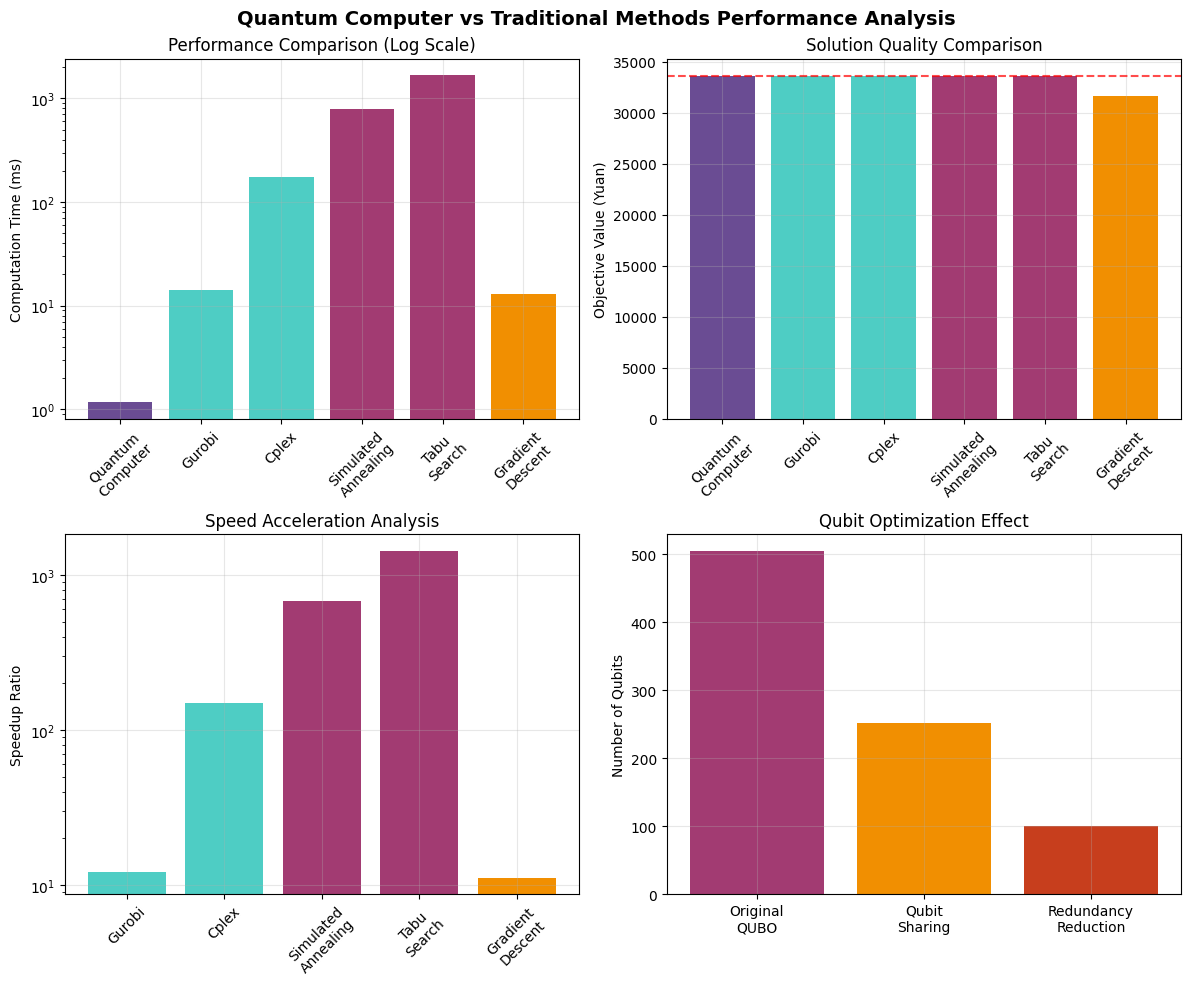
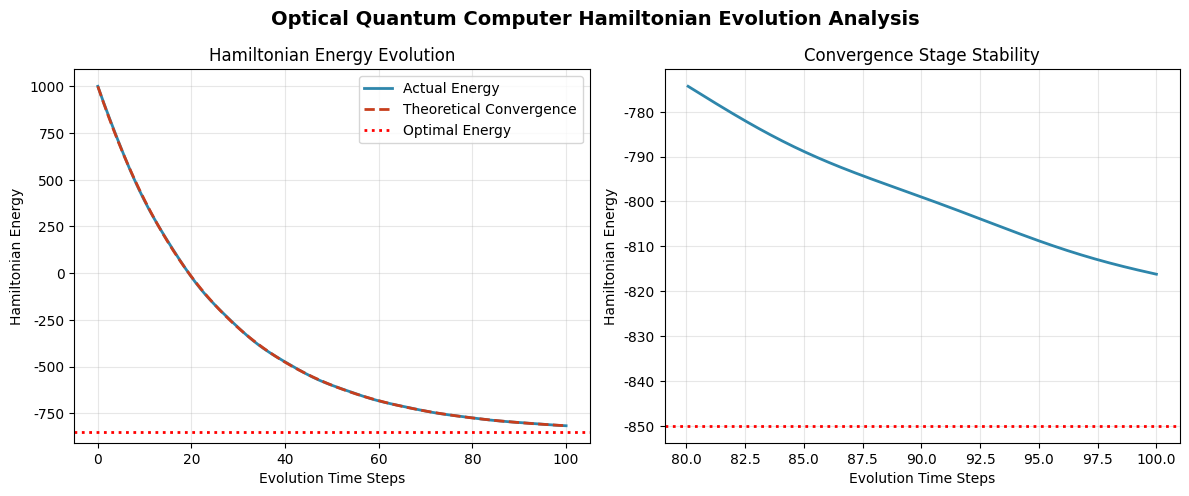
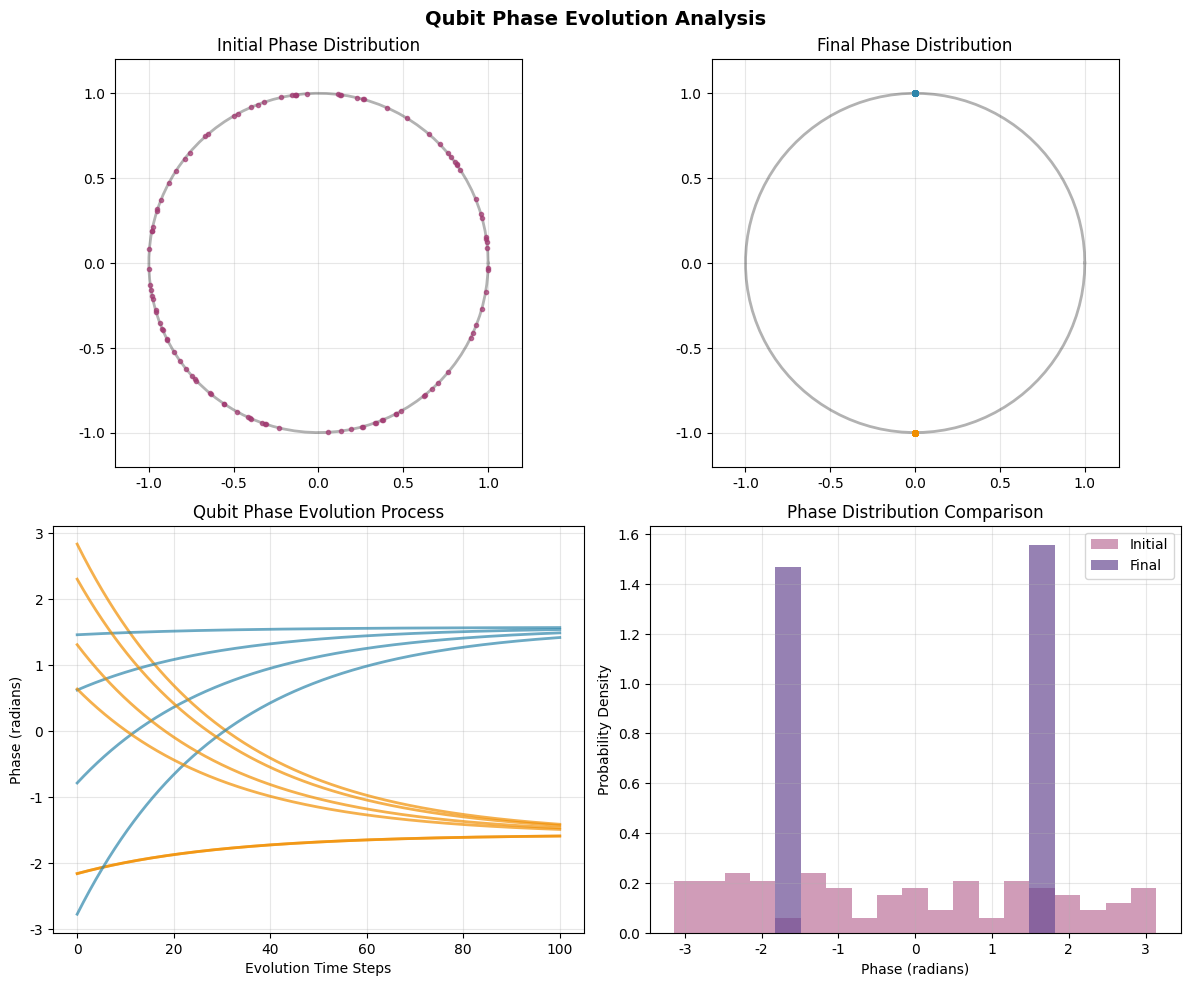
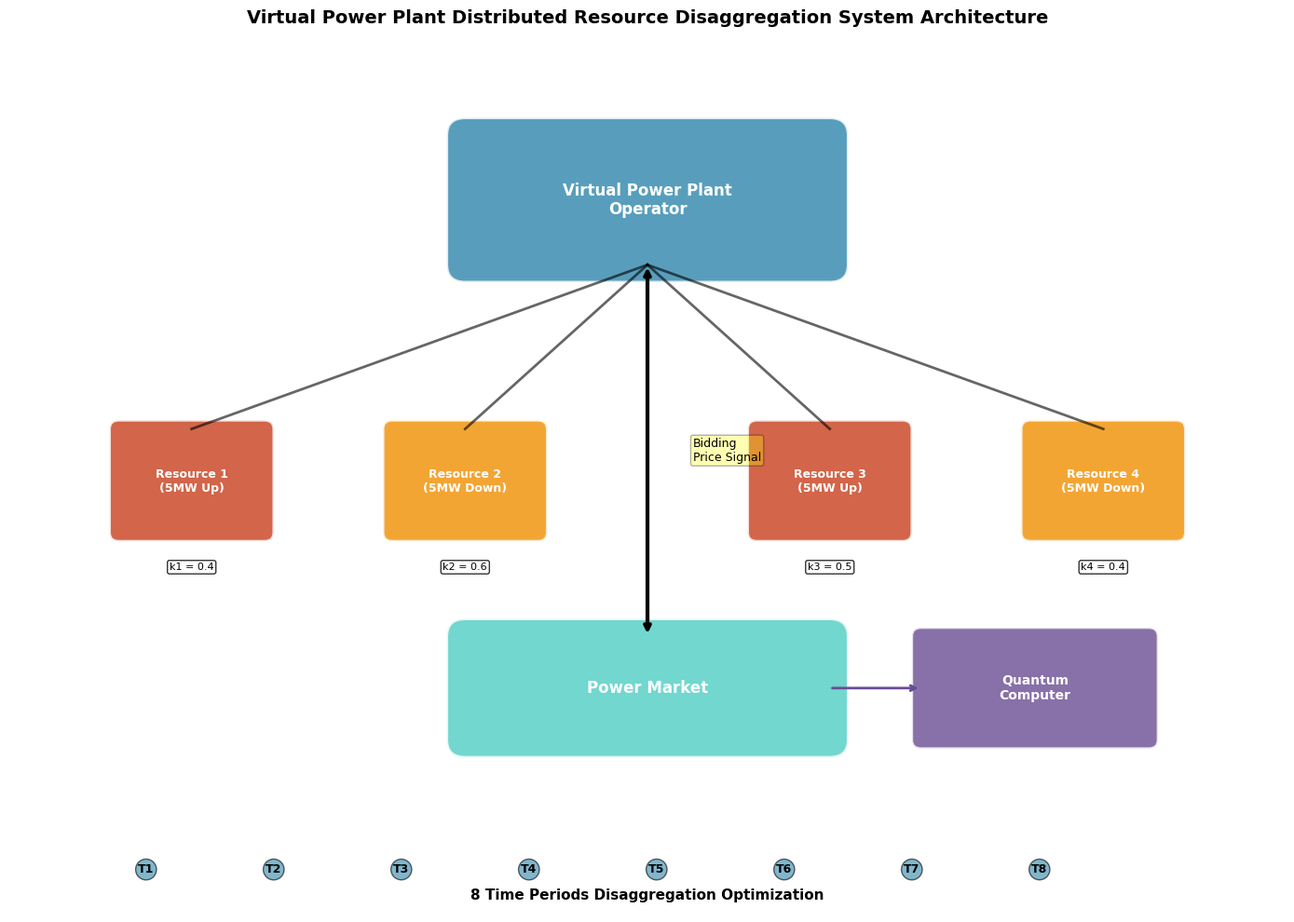

These charts were generated, in order, by the following Python code:
import matplotlib
matplotlib.use('Agg')
import matplotlib.pyplot as plt
import numpy as np
from matplotlib.patches import FancyBboxPatch
import matplotlib.patches as patches

plt.rcParams['font.sans-serif'] = ['Arial', 'DejaVu Sans']
plt.rcParams['axes.unicode_minus'] = False
plt.rcParams['figure.dpi'] = 150
plt.rcParams['savefig.dpi'] = 150

colors = {'primary': '#2E86AB', 'secondary': '#A23B72', 'accent': '#F18F01', 
          'success': '#C73E1D', 'quantum': '#6A4C93', 'classical': '#4ECDC4'}

# 1. 性能对比图
fig, ((ax1, ax2), (ax3, ax4)) = plt.subplots(2, 2, figsize=(12, 10))

methods = ['Quantum\nComputer', 'Gurobi', 'Cplex', 'Simulated\nAnnealing', 'Tabu\nSearch', 'Gradient\nDescent']
times = [1.17, 14.30, 175.30, 793.84, 1676.62, 13.02]
objectives = [33600, 33600, 33600, 33600, 33600, 31600]

bars1 = ax1.bar(methods, times, color=[colors['quantum'], colors['classical'], colors['classical'], 
                                      colors['secondary'], colors['secondary'], colors['accent']])
ax1.set_yscale('log')
ax1.set_ylabel('Computation Time (ms)')
ax1.set_title('Performance Comparison (Log Scale)')
ax1.tick_params(axis='x', rotation=45)
ax1.grid(True, alpha=0.3)

bars2 = ax2.bar(methods, objectives, color=[colors['quantum'], colors['classical'], colors['classical'], 
                                           colors['secondary'], colors['secondary'], colors['accent']])
ax2.set_ylabel('Objective Value (Yuan)')
ax2.set_title('Solution Quality Comparison')
ax2.tick_params(axis='x', rotation=45)
ax2.grid(True, alpha=0.3)
ax2.axhline(y=33600, color='red', linestyle='--', alpha=0.7)

speedup_ratios = [times[i]/times[0] for i in range(len(times))]
bars3 = ax3.bar(methods[1:], speedup_ratios[1:], 
                color=[colors['classical'], colors['classical'], colors['secondary'], 
                       colors['secondary'], colors['accent']])
ax3.set_ylabel('Speedup Ratio')
ax3.set_title('Speed Acceleration Analysis')
ax3.tick_params(axis='x', rotation=45)
ax3.grid(True, alpha=0.3)
ax3.set_yscale('log')

stages = ['Original\nQUBO', 'Qubit\nSharing', 'Redundancy\nReduction']
qubit_counts = [504, 252, 100]
bars4 = ax4.bar(stages, qubit_counts, color=[colors['secondary'], colors['accent'], colors['success']])
ax4.set_ylabel('Number of Qubits')
ax4.set_title('Qubit Optimization Effect')
ax4.grid(True, alpha=0.3)

plt.suptitle('Quantum Computer vs Traditional Methods Performance Analysis', fontsize=14, fontweight='bold')
plt.tight_layout()
plt.savefig('performance_comparison.png', bbox_inches='tight', facecolor='white')
plt.close()

# 2. 哈密顿量演化
fig, (ax1, ax2) = plt.subplots(1, 2, figsize=(12, 5))

time_steps = np.linspace(0, 100, 1000)
initial_energy = 1000
final_energy = -850
energy_main = final_energy + (initial_energy - final_energy) * np.exp(-time_steps/25)
noise = 50 * np.exp(-time_steps/40) * np.sin(time_steps * 0.5) * 0.1
energy_total = energy_main + noise

ax1.plot(time_steps, energy_total, color=colors['primary'], linewidth=2, label='Actual Energy')
ax1.plot(time_steps, energy_main, color=colors['success'], linewidth=2, linestyle='--', label='Theoretical Convergence')
ax1.axhline(y=final_energy, color='red', linestyle=':', linewidth=2, label='Optimal Energy')
ax1.set_xlabel('Evolution Time Steps')
ax1.set_ylabel('Hamiltonian Energy')
ax1.set_title('Hamiltonian Energy Evolution')
ax1.grid(True, alpha=0.3)
ax1.legend()

final_energies = energy_total[-200:]
ax2.plot(time_steps[-200:], final_energies, color=colors['primary'], linewidth=2)
ax2.axhline(y=final_energy, color='red', linestyle=':', linewidth=2)
ax2.set_xlabel('Evolution Time Steps')
ax2.set_ylabel('Hamiltonian Energy')
ax2.set_title('Convergence Stage Stability')
ax2.grid(True, alpha=0.3)

plt.suptitle('Optical Quantum Computer Hamiltonian Evolution Analysis', fontsize=14, fontweight='bold')
plt.tight_layout()
plt.savefig('hamiltonian_evolution.png', bbox_inches='tight', facecolor='white')
plt.close()

# 3. 相位演化
fig, ((ax1, ax2), (ax3, ax4)) = plt.subplots(2, 2, figsize=(12, 10))

n_qubits = 101
np.random.seed(42)
initial_phases = np.random.uniform(-np.pi, np.pi, n_qubits)
final_phases = [np.pi/2 if np.random.random() > 0.5 else -np.pi/2 for _ in range(n_qubits)]

theta = np.linspace(0, 2*np.pi, 100)
ax1.plot(np.cos(theta), np.sin(theta), 'k-', alpha=0.3, linewidth=2)
for phase in initial_phases:
    ax1.plot(np.cos(phase), np.sin(phase), 'o', color=colors['secondary'], markersize=3, alpha=0.7)
ax1.set_xlim(-1.2, 1.2)
ax1.set_ylim(-1.2, 1.2)
ax1.set_aspect('equal')
ax1.set_title('Initial Phase Distribution')
ax1.grid(True, alpha=0.3)

ax2.plot(np.cos(theta), np.sin(theta), 'k-', alpha=0.3, linewidth=2)
for phase in final_phases:
    color = colors['primary'] if phase > 0 else colors['accent']
    ax2.plot(np.cos(phase), np.sin(phase), 'o', color=color, markersize=4, alpha=0.8)
ax2.set_xlim(-1.2, 1.2)
ax2.set_ylim(-1.2, 1.2)
ax2.set_aspect('equal')
ax2.set_title('Final Phase Distribution')
ax2.grid(True, alpha=0.3)

time_evolution = np.linspace(0, 100, 1000)
for i in range(10):
    target = final_phases[i]
    phase_evo = initial_phases[i] + (target - initial_phases[i]) * (1 - np.exp(-time_evolution/30))
    color = colors['primary'] if target > 0 else colors['accent']
    ax3.plot(time_evolution, phase_evo, color=color, alpha=0.7, linewidth=2)
ax3.set_xlabel('Evolution Time Steps')
ax3.set_ylabel('Phase (radians)')
ax3.set_title('Qubit Phase Evolution Process')
ax3.grid(True, alpha=0.3)

bins = np.linspace(-np.pi, np.pi, 20)
ax4.hist(initial_phases, bins=bins, alpha=0.5, color=colors['secondary'], label='Initial', density=True)
ax4.hist(final_phases, bins=bins, alpha=0.7, color=colors['quantum'], label='Final', density=True)
ax4.set_xlabel('Phase (radians)')
ax4.set_ylabel('Probability Density')
ax4.set_title('Phase Distribution Comparison')
ax4.legend()
ax4.grid(True, alpha=0.3)

plt.suptitle('Qubit Phase Evolution Analysis', fontsize=14, fontweight='bold')
plt.tight_layout()
plt.savefig('phase_evolution_analysis.png', bbox_inches='tight', facecolor='white')
plt.close()

# 4. VPP系统架构
fig, ax = plt.subplots(1, 1, figsize=(14, 10))
ax.set_xlim(0, 14)
ax.set_ylim(0, 10)
ax.axis('off')

vpp_box = FancyBboxPatch((5, 7.5), 4, 1.5, boxstyle="round,pad=0.2", 
                         facecolor=colors['primary'], alpha=0.8, edgecolor='white', linewidth=2)
ax.add_patch(vpp_box)
ax.text(7, 8.25, 'Virtual Power Plant\nOperator', ha='center', va='center', 
        fontsize=12, fontweight='bold', color='white')

resources = [
    {"name": "Resource 1\n(5MW Up)", "pos": (2, 5), "type": "up"},
    {"name": "Resource 2\n(5MW Down)", "pos": (5, 5), "type": "down"},
    {"name": "Resource 3\n(5MW Up)", "pos": (9, 5), "type": "up"},
    {"name": "Resource 4\n(5MW Down)", "pos": (12, 5), "type": "down"}
]

for i, resource in enumerate(resources):
    color = colors['success'] if resource["type"] == "up" else colors['accent']
    res_box = FancyBboxPatch((resource["pos"][0] - 0.8, resource["pos"][1] - 0.6), 1.6, 1.2,
                             boxstyle="round,pad=0.1", facecolor=color, alpha=0.8, 
                             edgecolor='white', linewidth=2)
    ax.add_patch(res_box)
    ax.text(resource["pos"][0], resource["pos"][1], resource["name"],
            ha='center', va='center', fontsize=9, fontweight='bold', color='white')
    
    k_values = [0.4, 0.6, 0.5, 0.4]
    ax.text(resource["pos"][0], resource["pos"][1] - 1, f'k{i+1} = {k_values[i]}',
            ha='center', va='center', fontsize=8, 
            bbox=dict(boxstyle="round,pad=0.2", facecolor='white', alpha=0.8))
    
    ax.plot([resource["pos"][0], 7], [resource["pos"][1] + 0.6, 7.5], 'k-', linewidth=2, alpha=0.6)

market_box = FancyBboxPatch((5, 2), 4, 1.2, boxstyle="round,pad=0.2",
                            facecolor=colors['classical'], alpha=0.8, edgecolor='white', linewidth=2)
ax.add_patch(market_box)
ax.text(7, 2.6, 'Power Market', ha='center', va='center', 
        fontsize=12, fontweight='bold', color='white')

ax.annotate('', xy=(7, 3.2), xytext=(7, 7.5), arrowprops=dict(arrowstyle='<->', lw=3, color='black'))
ax.text(7.5, 5.35, 'Bidding\nPrice Signal', ha='left', va='center', fontsize=9,
        bbox=dict(boxstyle="round,pad=0.2", facecolor='yellow', alpha=0.3))

quantum_box = FancyBboxPatch((10, 2), 2.5, 1.2, boxstyle="round,pad=0.1",
                             facecolor=colors['quantum'], alpha=0.8, edgecolor='white', linewidth=2)
ax.add_patch(quantum_box)
ax.text(11.25, 2.6, 'Quantum\nComputer', ha='center', va='center', 
        fontsize=10, fontweight='bold', color='white')

ax.annotate('', xy=(10, 2.6), xytext=(9, 2.6), arrowprops=dict(arrowstyle='->', lw=2, color=colors['quantum']))

time_slots = ['T1', 'T2', 'T3', 'T4', 'T5', 'T6', 'T7', 'T8']
for i, slot in enumerate(time_slots):
    x = 1.5 + i * 1.4
    ax.text(x, 0.5, slot, ha='center', va='center', fontsize=9, fontweight='bold',
            bbox=dict(boxstyle="circle,pad=0.2", facecolor=colors['primary'], alpha=0.6))

ax.text(7, 0.2, '8 Time Periods Disaggregation Optimization', ha='center', va='center', 
        fontsize=11, fontweight='bold')

plt.title('Virtual Power Plant Distributed Resource Disaggregation System Architecture', 
          fontsize=14, fontweight='bold', pad=20)
plt.tight_layout()
plt.savefig('vpp_system_architecture.png', bbox_inches='tight', facecolor='white')
plt.close()

print("All visualization charts generated successfully!")
print("Generated files:")
print("- performance_comparison.png")
print("- hamiltonian_evolution.png") 
print("- phase_evolution_analysis.png")
print("- vpp_system_architecture.png")
